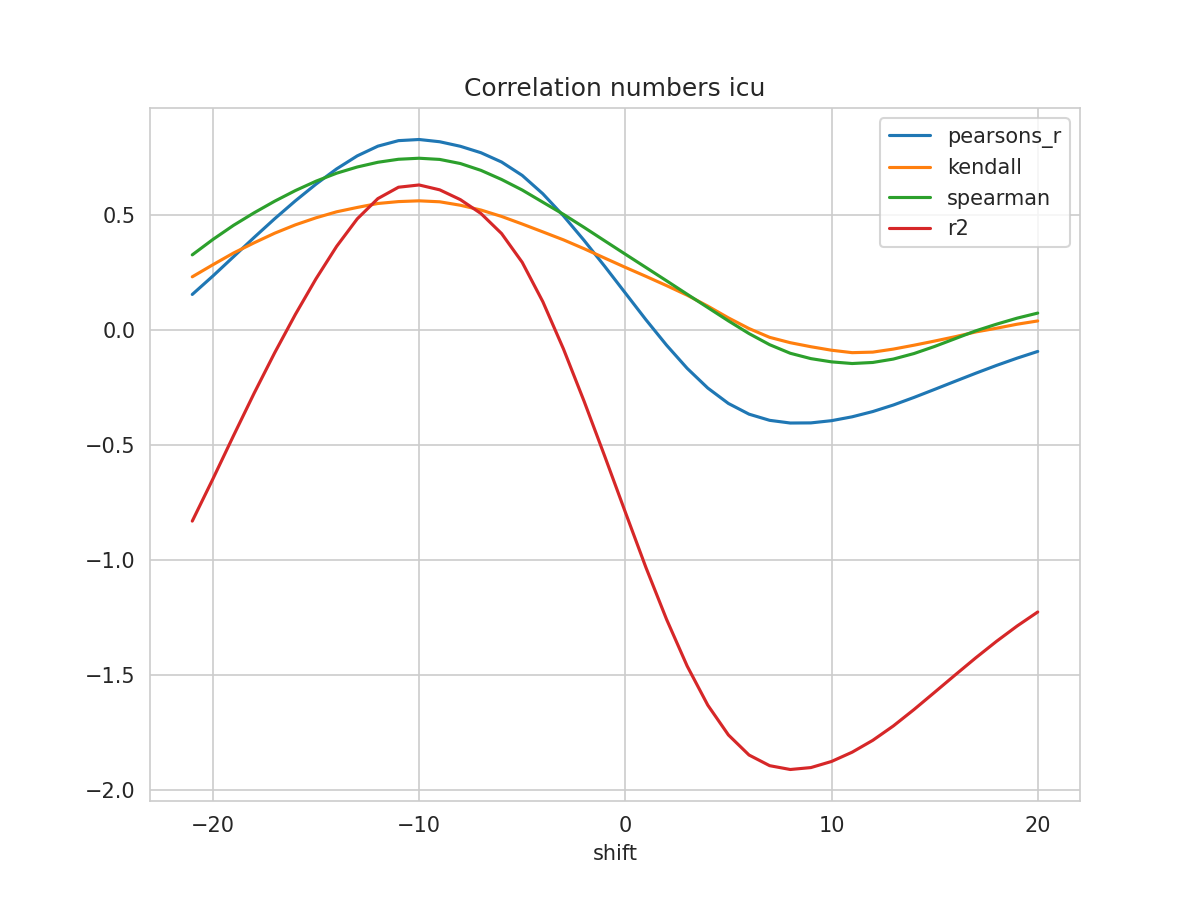

The file beside this chart, header and first rows:
shift, N, pearsons_r, kendall, spearman, mse, explained_variance_score, r2, rmse
-21, 184, 0.1529, 0.2295, 0.3249, 0.2174, -0.8296, -0.8316, 0.4662
-20, 185, 0.2329, 0.2819, 0.3917, 0.1971, -0.6469, -0.6485, 0.444
-19, 186, 0.3166, 0.3328, 0.4531, 0.1758, -0.4593, -0.4606, 0.4193
-18, 187, 0.4005, 0.3772, 0.5076, 0.1542, -0.2752, -0.2761, 0.3926
-17, 188, 0.482, 0.419, 0.5581, 0.1331, -0.09911, -0.09986, 0.3648
-16, 189, 0.5595, 0.4552, 0.6041, 0.113, 0.06685, 0.06622, 0.3362
-15, 190, 0.632, 0.4858, 0.6448, 0.09429, 0.2214, 0.2209, 0.3071
-14, 191, 0.6983, 0.5119, 0.6795, 0.07717, 0.3621, 0.3617, 0.2778
-13, 192, 0.7548, 0.5308, 0.7065, 0.06257, 0.4816, 0.4812, 0.2501
-12, 192, 0.797, 0.548, 0.727, 0.05183, 0.5696, 0.5692, 0.2277
-11, 192, 0.8209, 0.5562, 0.7401, 0.04571, 0.6192, 0.6186, 0.2138
-10, 192, 0.8259, 0.5595, 0.7445, 0.04442, 0.6291, 0.6284, 0.2108
-9, 192, 0.8161, 0.5553, 0.7394, 0.04687, 0.608, 0.6072, 0.2165
-8, 192, 0.7965, 0.5404, 0.7216, 0.0518, 0.5657, 0.5648, 0.2276
-7, 192, 0.7684, 0.5195, 0.6918, 0.05882, 0.5054, 0.5043, 0.2425
-6, 192, 0.7281, 0.4917, 0.6523, 0.06892, 0.4188, 0.4174, 0.2625
-5, 192, 0.6699, 0.4589, 0.6065, 0.08346, 0.2941, 0.2924, 0.2889
-4, 192, 0.5902, 0.4246, 0.5536, 0.1034, 0.1232, 0.1214, 0.3215
-3, 192, 0.4943, 0.39, 0.5009, 0.1274, -0.08182, -0.08377, 0.3569
-2, 192, 0.3877, 0.3516, 0.4442, 0.154, -0.3088, -0.3108, 0.3925
-1, 192, 0.2751, 0.3109, 0.3858, 0.1823, -0.5475, -0.5494, 0.427
0, 192, 0.1591, 0.2706, 0.3278, 0.2118, -0.7909, -0.7926, 0.4602
1, 192, 0.04302, 0.2315, 0.27, 0.2415, -1.032, -1.033, 0.4914
2, 192, -0.06747, 0.1913, 0.2122, 0.2702, -1.257, -1.258, 0.5198
3, 192, -0.1681, 0.1495, 0.1538, 0.2966, -1.46, -1.461, 0.5446
4, 192, -0.2538, 0.1022, 0.09589, 0.3194, -1.631, -1.631, 0.5652
5, 192, -0.3207, 0.0511, 0.03802, 0.3376, -1.76, -1.761, 0.5811
6, 192, -0.3671, 0.004735, -0.01716, 0.3506, -1.848, -1.848, 0.5921
7, 192, -0.3939, -0.03348, -0.06541, 0.3586, -1.894, -1.894, 0.5988
8, 192, -0.4056, -0.05671, -0.1026, 0.3625, -1.911, -1.911, 0.602
9, 192, -0.4051, -0.07422, -0.1259, 0.3631, -1.902, -1.902, 0.6026
10, 192, -0.3954, -0.08942, -0.14, 0.3615, -1.876, -1.876, 0.6012
11, 192, -0.3786, -0.09999, -0.1472, 0.3578, -1.835, -1.835, 0.5982
12, 192, -0.3558, -0.09768, -0.1426, 0.3524, -1.784, -1.784, 0.5937
13, 192, -0.3273, -0.08446, -0.1278, 0.3455, -1.721, -1.721, 0.5878
14, 192, -0.2944, -0.06761, -0.1038, 0.3375, -1.65, -1.65, 0.5809
15, 192, -0.2595, -0.04955, -0.07302, 0.3288, -1.575, -1.575, 0.5734
16, 192, -0.2241, -0.03061, -0.03904, 0.32, -1.499, -1.5, 0.5657
17, 192, -0.1891, -0.009911, -0.005015, 0.3112, -1.425, -1.425, 0.5579
18, 192, -0.1554, 0.006057, 0.02366, 0.3028, -1.353, -1.354, 0.5502
19, 192, -0.1238, 0.02356, 0.04991, 0.2948, -1.287, -1.287, 0.543
20, 192, -0.09473, 0.03777, 0.07192, 0.2875, -1.225, -1.226, 0.5362
